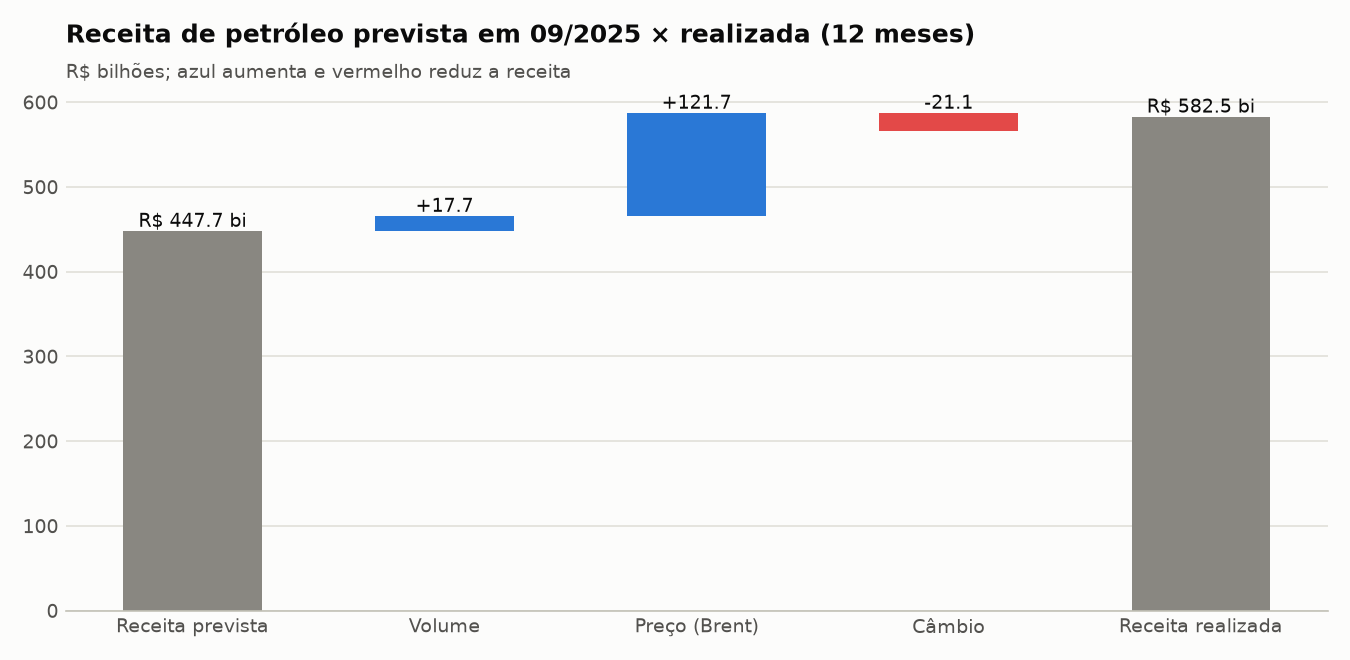

Source data for this figure (header and first rows):
unidade, mes, bbl_prev, bbl_real, preco_prev, preco_real, fx_prev, fx_real, receita_prevista, receita_realizada, efeito_volume, efeito_preco, efeito_cambio, origem
ABALONE, 2025-10-01, 55460, 68334, 55.97, 53.71, 5.367, 5.386, 16661972, 19765394, 3867472, -830479, 66429, 2025-09-01
ABALONE, 2025-11-01, 52788, 38954, 55.97, 50.69, 5.367, 5.341, 15859143, 10546277, -4156064, -1104474, -52328, 2025-09-01
ABALONE, 2025-12-01, 54011, 0.0, 55.97, 51.31, 5.367, 5.453, 16226611, 0.0, -16226611, -0.0, 0.0, 2025-09-01
ABALONE, 2026-01-01, 53496, 0.0, 55.97, 54.64, 5.367, 5.338, 16071688, 0.0, -16071688, -0.0, -0.0, 2025-09-01
ABALONE, 2026-02-01, 48357, 20840, 55.97, 58.16, 5.367, 5.201, 14527985, 6303227, -8267077, 244484, -202165, 2025-09-01
ABALONE, 2026-03-01, 53260, 54893, 55.97, 84.61, 5.367, 5.232, 16000853, 24297979, 490768, 8437075, -630718, 2025-09-01
ABALONE, 2026-04-01, 51242, 54441, 55.97, 95.99, 5.367, 5.033, 15394701, 26301273, 960960, 11692550, -1746938, 2025-09-01
ABALONE, 2026-05-01, 52543, 23950, 55.97, 87.29, 5.367, 4.984, 15785451, 10419114, -8590133, 4025973, -802178, 2025-09-01
ABALONE, 2026-06-01, 50560, 64188, 55.97, 70.06, 5.367, 5.128, 15189829, 23059719, 4094066, 4854246, -1078423, 2025-09-01
ABALONE, 2026-07-01, 51933, 45990, 55.97, 68.72, 5.367, 5.114, 15602127, 16161361, -1785507, 3145873, -801131, 2025-09-01
ABALONE, 2026-08-01, 51322, 77139, 55.97, 74.72, 5.367, 5.153, 15418681, 29703381, 7756260, 7763103, -1234663, 2025-09-01
ABALONE, 2026-09-01, 49528, 77301, 55.97, 93.66, 5.367, 5.145, 14879751, 37246622, 8343640, 15635535, -1612304, 2025-09-01
ALBACORA LESTE, 2025-10-01, 808843, 851061, 58.05, 55.61, 5.367, 5.386, 251996792, 254862827, 13152961, -11143489, 856562, 2025-09-01
ALBACORA LESTE, 2025-11-01, 781363, 816739, 58.05, 52.8, 5.367, 5.341, 243435416, 230329324, 11021335, -22984599, -1142827, 2025-09-01
ALBACORA LESTE, 2025-12-01, 803242, 894964, 58.05, 53.23, 5.367, 5.453, 250251738, 259773348, 28576102, -23137046, 4082554, 2025-09-01
ALBACORA LESTE, 2026-01-01, 796514, 923316, 58.05, 56.55, 5.367, 5.338, 248155802, 278706396, 39505345, -7419725, -1535026, 2025-09-01
ALBACORA LESTE, 2026-02-01, 712960, 802450, 58.05, 60.19, 5.367, 5.201, 222124386, 251188678, 27880619, 9240103, -8056430, 2025-09-01
ALBACORA LESTE, 2026-03-01, 786565, 898547, 58.05, 87.56, 5.367, 5.232, 245055991, 411627017, 34888157, 142367736, -10684867, 2025-09-01
ALBACORA LESTE, 2026-04-01, 750917, 749691, 58.05, 99.34, 5.367, 5.033, 233949956, 374841212, -382149, 166170470, -24897065, 2025-09-01
ALBACORA LESTE, 2026-05-01, 769846, 768447, 58.05, 90.34, 5.367, 4.984, 239847104, 345979948, -435895, 133206078, -26637339, 2025-09-01
ALBACORA LESTE, 2026-06-01, 740670, 706460, 58.05, 72.51, 5.367, 5.128, 230757394, 262665646, -10658259, 54850469, -12283958, 2025-09-01
ALBACORA LESTE, 2026-07-01, 760962, 943276, 58.05, 71.12, 5.367, 5.114, 237079307, 343061117, 56800448, 66187169, -17005806, 2025-09-01
ALBACORA LESTE, 2026-08-01, 751476, 750060, 58.05, 77.33, 5.367, 5.153, 234123907, 298909531, -441071, 77651290, -12424595, 2025-09-01
ALBACORA LESTE, 2026-09-01, 723394, 767991, 58.05, 96.93, 5.367, 5.145, 225375030, 382978108, 13894284, 160286869, -16578075, 2025-09-01
ARGONAUTA, 2025-10-01, 660888, 735092, 55.97, 53.71, 5.367, 5.386, 198550463, 212624265, 22292997, -8933798, 714604, 2025-09-01
ARGONAUTA, 2025-11-01, 629471, 417157, 55.97, 50.69, 5.367, 5.341, 189111953, 112938437, -63785508, -11827639, -560368, 2025-09-01
ARGONAUTA, 2025-12-01, 644283, 0.0, 55.97, 51.31, 5.367, 5.453, 193561881, 0.0, -193561881, -0.0, 0.0, 2025-09-01
ARGONAUTA, 2026-01-01, 636039, 96250, 55.97, 55.04, 5.367, 5.338, 191084976, 28279896, -162168591, -480732, -155757, 2025-09-01
ARGONAUTA, 2026-02-01, 569669, 553052, 55.97, 58.59, 5.367, 5.201, 171145527, 168510996, -4992290, 7762449, -5404691, 2025-09-01
ARGONAUTA, 2026-03-01, 624632, 784727, 55.97, 85.23, 5.367, 5.232, 187658156, 349914777, 48097285, 123242299, -9082963, 2025-09-01
ARGONAUTA, 2026-04-01, 596950, 737173, 55.97, 96.7, 5.367, 5.033, 179341673, 358769137, 42127174, 161129843, -23829553, 2025-09-01
ARGONAUTA, 2026-05-01, 609866, 583022, 55.97, 87.94, 5.367, 4.984, 183221994, 255506605, -8064952, 100021270, -19671707, 2025-09-01
ARGONAUTA, 2026-06-01, 590112, 685484, 55.97, 70.58, 5.367, 5.128, 177287325, 248081037, 28652600, 53742999, -11601886, 2025-09-01
ARGONAUTA, 2026-07-01, 606985, 590934, 55.97, 69.22, 5.367, 5.114, 182356216, 209195304, -4822018, 42031080, -10369974, 2025-09-01
ARGONAUTA, 2026-08-01, 596028, 726697, 55.97, 75.27, 5.367, 5.153, 179064401, 281888554, 39257052, 75284196, -11717094, 2025-09-01
ARGONAUTA, 2026-09-01, 569895, 696427, 55.97, 94.35, 5.367, 5.145, 171213426, 338044180, 38013915, 143449846, -14633008, 2025-09-01
ATAPU, 2025-10-01, 3677489, 3893410, 61.79, 59.05, 5.367, 5.386, 1219697430, 1238076919, 71613792, -57395327, 4161024, 2025-09-01
ATAPU, 2025-11-01, 3539010, 3758266, 61.79, 56.5, 5.367, 5.341, 1173768853, 1134103709, 72719596, -106757645, -5627094, 2025-09-01
ATAPU, 2025-12-01, 3647098, 3851367, 61.79, 56.66, 5.367, 5.453, 1209617786, 1189975246, 67749341, -106093332, 18701450, 2025-09-01
ATAPU, 2026-01-01, 3637292, 1245076, 61.79, 59.98, 5.367, 5.338, 1206365550, 398655512, -793416406, -12097965, -2195667, 2025-09-01
ATAPU, 2026-02-01, 3273245, 2135372, 61.79, 63.85, 5.367, 5.201, 1085623520, 709024288, -377393582, 23535044, -22740694, 2025-09-01
ATAPU, 2026-03-01, 3627586, 3851683, 61.79, 92.88, 5.367, 5.232, 1203146588, 1871626942, 74325252, 642738124, -48583022, 2025-09-01
ATAPU, 2026-04-01, 3521665, 3567095, 61.79, 105.4, 5.367, 5.033, 1168016055, 1891843789, 15067585, 834416977, -125656828, 2025-09-01
ATAPU, 2026-05-01, 3650592, 3790787, 61.79, 95.83, 5.367, 4.984, 1210776895, 1810389564, 46497626, 692498730, -139383686, 2025-09-01
ATAPU, 2026-06-01, 3533584, 3634728, 61.79, 76.91, 5.367, 5.128, 1171969104, 1433485010, 33546241, 295008769, -67039103, 2025-09-01
ATAPU, 2026-07-01, 3651370, 3742899, 61.79, 75.44, 5.367, 5.114, 1211034740, 1443930085, 30357029, 274115053, -71576737, 2025-09-01
ATAPU, 2026-08-01, 3647783, 3763660, 61.79, 82.03, 5.367, 5.153, 1209845076, 1590961341, 38432598, 408814211, -66130544, 2025-09-01
ATAPU, 2026-09-01, 3529892, 3588637, 61.79, 102.8, 5.367, 5.145, 1170744730, 1898247016, 19483665, 790188545, -82169924, 2025-09-01
ATLANTA, 2025-10-01, 1057330, 997417, 46.52, 44.77, 5.367, 5.386, 263984722, 240478678, -14958539, -9355724, 808219, 2025-09-01
ATLANTA, 2025-11-01, 1008099, 675409, 46.52, 40.77, 5.367, 5.341, 251693019, 147074628, -83062899, -20825750, -729742, 2025-09-01
ATLANTA, 2025-12-01, 1038219, 1023563, 46.52, 42.3, 5.367, 5.453, 259213339, 236096451, -3659296, -23168044, 3710452, 2025-09-01
ATLANTA, 2026-01-01, 1015962, 962387, 46.52, 46.06, 5.367, 5.338, 253656327, 236633003, -13376078, -2343947, -1303299, 2025-09-01
ATLANTA, 2026-02-01, 913320, 890536, 46.52, 49.03, 5.367, 5.201, 228029559, 227071479, -5688476, 12013310, -7282914, 2025-09-01
ATLANTA, 2026-03-01, 996296, 752372, 46.52, 71.33, 5.367, 5.232, 248746172, 280753208, -60900698, 100195425, -7287691, 2025-09-01
ATLANTA, 2026-04-01, 953718, 902680, 46.52, 80.92, 5.367, 5.033, 238115686, 367644494, -12742522, 166690387, -24419057, 2025-09-01
ATLANTA, 2026-05-01, 976516, 974006, 46.52, 73.59, 5.367, 4.984, 243807699, 357213422, -626606, 141534544, -27502215, 2025-09-01
ATLANTA, 2026-06-01, 941256, 860155, 46.52, 59.07, 5.367, 5.128, 235004491, 260508328, -20248565, 57935468, -12183068, 2025-09-01
ATLANTA, 2026-07-01, 970284, 999861, 46.52, 57.93, 5.367, 5.114, 242251754, 296211093, 7384683, 61258070, -14683414, 2025-09-01
ATLANTA, 2026-08-01, 960181, 967758, 46.52, 62.99, 5.367, 5.153, 239729318, 314151823, 1891929, 85588738, -13058162, 2025-09-01
ATLANTA, 2026-09-01, 922322, 891685, 46.52, 78.96, 5.367, 5.145, 230277206, 362208235, -7649166, 155259200, -15679004, 2025-09-01
... 396 more rows
